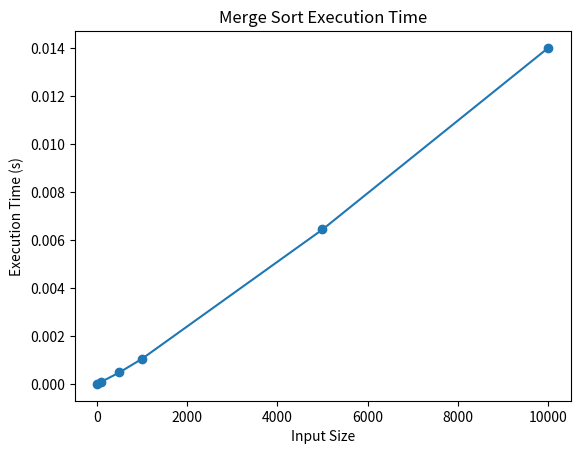

The script that saved this image:
import random
import time
import matplotlib.pyplot as plt

# Implement the merge sort algorithm
def merge_sort(arr):
    if len(arr) > 1:
        mid = len(arr) // 2
        left_half = arr[:mid]
        right_half = arr[mid:]

        merge_sort(left_half)
        merge_sort(right_half)

        i = j = k = 0

        while i < len(left_half) and j < len(right_half):
            if left_half[i] < right_half[j]:
                arr[k] = left_half[i]
                i += 1
            else:
                arr[k] = right_half[j]
                j += 1
            k += 1

        while i < len(left_half):
            arr[k] = left_half[i]
            i += 1
            k += 1

        while j < len(right_half):
            arr[k] = right_half[j]
            j += 1
            k += 1

# Random Data
def generate_random_list(size):
    return [random.randint(1, 1000) for _ in range(size)]

# Function to measure execution time of Merge Sort
def measure_merge_sort_time(arr):
    start_time = time.time()
    merge_sort(arr)
    end_time = time.time()
    return end_time - start_time

# Visualize Execution Time using matplotlib.pyplot
def visualize_execution_time(sizes, execution_times):
    plt.plot(sizes, execution_times, marker='o')
    plt.xlabel('Input Size')
    plt.ylabel('Execution Time (s)')
    plt.title('Merge Sort Execution Time')
    plt.show()

# Example usage:
sizes = [10, 100, 500, 1000, 5000, 10000]
execution_times = []

for size in sizes:
    data = generate_random_list(size)
    execution_time = measure_merge_sort_time(data)
    execution_times.append(execution_time)

visualize_execution_time(sizes, execution_times)
